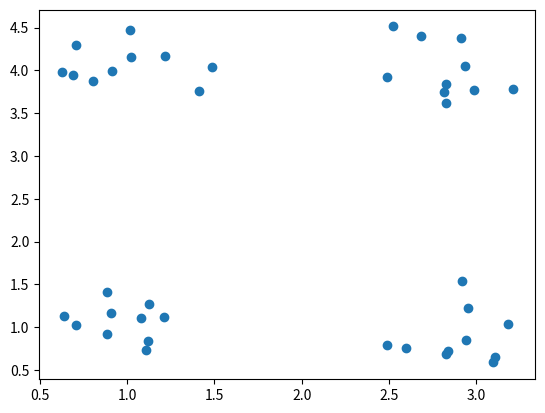
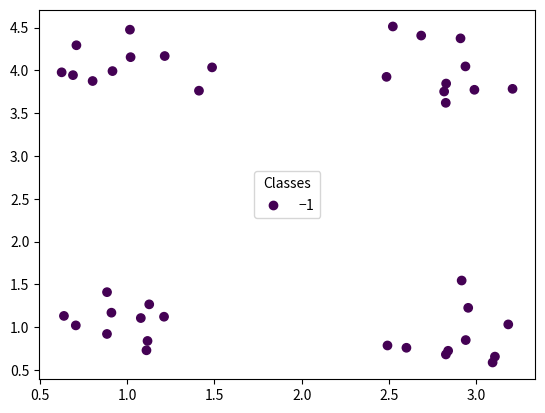

The script that saved these images, in order: (Note: this script raises an exception after producing the figures.)
import matplotlib
import numpy as np

rng = np.random.default_rng()
points=rng.normal((1,1),0.3,(10,2))  # Erzeugen von einem n-dimensionalen Array mit 10 Punkten um (1,1)
points = np.append(points, rng.normal((3,4),0.3,(10,2)), axis=0) # Anhängen von 10 Punkten um (3,4) an das ndarray
points = np.append(points, rng.normal((1,4),0.3,(10,2)), axis=0)
points = np.append(points, rng.normal((3,1),0.3,(10,2)), axis=0)
points

x_values = points[:,0]
y_values = points[:,1]
matplotlib.pyplot.scatter(x=x_values,y=y_values)

ones = np.ones((40,1))  # Erstellt ein ndarray aus 40 1-Werten
minus_ones = ones*-1    # Multipliziert jeden Wert im Array ones mit -1, sodass das Array aus -1 besteht.
points_with_labels = np.append(points, minus_ones, axis=1)  # Die negativen Labels werden als dritte Dimension an die Punkte angehängt
fig, ax = matplotlib.pyplot.subplots()  # Erstellt ein Plotobjekt
scatter = ax.scatter(x=x_values,y=y_values, c = minus_ones) # Fügt den eigentlichen Plot hinzu
legend1 = ax.legend(*scatter.legend_elements(),
                    loc="center", title="Classes")  # Erstellt eine Legende


def distance(point_a, point_b):
    x_a = point_a[0]
    y_a = point_a[1]
    x_b = point_b[0]
    y_b = point_b[1]
    sum = (x_a-x_b)**2+(y_a-y_b)**2     # Der Operator a**b entspricht der b-ten Potenz von as
    return np.sqrt(sum)     # Wir geben die Wurzel von sum zurück

def distance_to_list(point, list_of_points):
    if type(list_of_points) is np.ndarray:      # Sollten Sie ein ndarray übergeben, wandeln wir es an dieser Stelle in die von uns gewünschte Liste um
        list = []       # Erzeugen einer neuen Liste
        length = list_of_points.shape[0]      # Die Liste soll die Länge des nd-Arrays haben. Dies ist in unserem Fall die erste Dimension
        for i in range(0,length):       # Die for-Schleife besucht jeden Wert in range(0,length), was in diesem Fall jeder natürlichen Zahl in [0, length) entspricht
            list.append(list_of_points[i,0:2])  # Eine Zeile aus dem Array wird hinten an die Liste angehängt.
            # Für den Fall, dass auch Labels übergeben wurden, wird hier auch die zweite Dimension auf den x- und den y-Wert beschränkt
        list_of_points = list       # Das nd-Array wird nach Ende des Schleifendurchlaufs durch die Liste ersetzt.
    dist = 0
    for i in range(0,len(list_of_points)):
        dist += distance(point, list_of_points[i])   # a+=b entspricht a = a+b
    return dist

def initialize (k, points):
    raise NotImplementedError

for k in range(1, 20):
    test_samples = rng.normal((3,4),0.3,(k*10,2))
    test_means = initialize(k, test_samples)
    if type(test_means) is not list:
        print("initialize("+str(k)+", test_samples) gibt keine Liste zurück")
        continue
    if len(test_means) != k:
        print("initialize("+str(k)+", test_samples) gibt nicht "+str(k)+" means wieder sondern "+str(len(test_means)))
        continue
    sample_points = test_samples.tolist()
    for mean in test_means:
        if mean.tolist() not in sample_points:
            print("initialize("+str(k)+", test_samples) gibt einen mean zurück, der kein Beispielpunkt ist")
print("Test beendet")

def update_assignment(means, points_with_labels):
    raise NotImplementedError

assign_test_points =np.array([[0.81978,1.17051,-1.00000],
[1.48120,0.96536,-1.00000],
[0.94599,0.31114,-1.00000],
[0.75984,0.93593,-1.00000],
[2.89074,4.21255,-1.00000],
[2.94237,4.12130,-1.00000],
[2.98080,3.50789,-1.00000],
[2.45449,4.12931,-1.00000],
[1.62633,4.56571,-1.00000],
[0.85234,4.52376,-1.00000],
[0.86853,3.77435,-1.00000],
[0.94646,4.04733,-1.00000],
[3.13563,0.99857,-1.00000],
[3.48784,0.50411,-1.00000],
[2.89875,1.06748,-1.00000],
[2.98594,0.82798,-1.00000]])
assign_1_results = np.array([[0.81978,1.17051,0.00000],
[1.48120,0.96536,0.00000],
[0.94599,0.31114,0.00000],
[0.75984,0.93593,0.00000],
[2.89074,4.21255,0.00000],
[2.94237,4.12130,0.00000],
[2.98080,3.50789,0.00000],
[2.45449,4.12931,0.00000],
[1.62633,4.56571,0.00000],
[0.85234,4.52376,0.00000],
[0.86853,3.77435,0.00000],
[0.94646,4.04733,0.00000],
[3.13563,0.99857,0.00000],
[3.48784,0.50411,0.00000],
[2.89875,1.06748,0.00000],
[2.98594,0.82798,0.00000]])
assign_2_results = np.array([[0.81978,1.17051,0.00000],
[1.48120,0.96536,0.00000],
[0.94599,0.31114,0.00000],
[0.75984,0.93593,0.00000],
[2.89074,4.21255,1.00000],
[2.94237,4.12130,1.00000],
[2.98080,3.50789,1.00000],
[2.45449,4.12931,1.00000],
[1.62633,4.56571,1.00000],
[0.85234,4.52376,1.00000],
[0.86853,3.77435,1.00000],
[0.94646,4.04733,1.00000],
[3.13563,0.99857,0.00000],
[3.48784,0.50411,0.00000],
[2.89875,1.06748,0.00000],
[2.98594,0.82798,0.00000]])
assign_3_results = np.array([[0.81978,1.17051,0.00000],
[1.48120,0.96536,0.00000],
[0.94599,0.31114,0.00000],
[0.75984,0.93593,0.00000],
[2.89074,4.21255,1.00000],
[2.94237,4.12130,1.00000],
[2.98080,3.50789,1.00000],
[2.45449,4.12931,1.00000],
[1.62633,4.56571,2.00000],
[0.85234,4.52376,2.00000],
[0.86853,3.77435,2.00000],
[0.94646,4.04733,2.00000],
[3.13563,0.99857,0.00000],
[3.48784,0.50411,0.00000],
[2.89875,1.06748,0.00000],
[2.98594,0.82798,0.00000]])
assign_4_results = np.array([[0.81978,1.17051,0.00000],
[1.48120,0.96536,0.00000],
[0.94599,0.31114,0.00000],
[0.75984,0.93593,0.00000],
[2.89074,4.21255,1.00000],
[2.94237,4.12130,1.00000],
[2.98080,3.50789,1.00000],
[2.45449,4.12931,1.00000],
[1.62633,4.56571,2.00000],
[0.85234,4.52376,2.00000],
[0.86853,3.77435,2.00000],
[0.94646,4.04733,2.00000],
[3.13563,0.99857,3.00000],
[3.48784,0.50411,3.00000],
[2.89875,1.06748,3.00000],
[2.98594,0.82798,3.00000]])

# Kontrolle mit einem Mean
means = [np.array([1,1])]
check_updated = update_assignment(means, assign_test_points)
if check_updated is not True:
    print("1: Punkte ohne Label werden einem Mean nicht zugeordnet oder es wird ein falscher Wert zurückgegeben")
if -1.0 in assign_test_points[:,2]:
    print("1: Manche Punkte wurden keinem Cluster zugeordnet")
if (assign_test_points != assign_1_results).any():
    print("1: Punkte werden dem falschen Cluster zugeordnet")
check_updated = update_assignment(means, assign_test_points)
if check_updated is True:
    print("1: Beim zweiten Aufruf mit den selben Means wurde das Ergebnis verändert")
# Kontrolle mit 2 Means
means.append(np.array([3,4]))
check_updated = update_assignment(means, assign_test_points)
if check_updated is not True:
    print("2: Punkte werden nicht angepasst, obwohl dies nötig wäre oder es wird ein falscher Wert zurückgegeben")
if -1.0 in assign_test_points[:,2]:
    print("2: Manche Punkte wurden keinem Cluster zugeordnet")
if (assign_test_points != assign_2_results).any():
    print("2: Punkte werden dem falschen Cluster zugeordnet")
check_updated = update_assignment(means, assign_test_points)
if check_updated is True:
    print("2: Beim zweiten Aufruf mit den selben Means wurde das Ergebnis verändert")
# Kontrolle mit 3 Means
means.append(np.array([1,4]))
check_updated = update_assignment(means, assign_test_points)
if check_updated is not True:
    print("3: Punkte werden nicht angepasst, obwohl dies nötig wäre oder es wird ein falscher Wert zurückgegeben")
if -1.0 in assign_test_points[:,2]:
    print("3: Manche Punkte wurden keinem Cluster zugeordnet")
if (assign_test_points != assign_3_results).any():
    print("3: Punkte werden dem falschen Cluster zugeordnet")
check_updated = update_assignment(means, assign_test_points)
if check_updated is True:
    print("3: Beim zweiten Aufruf mit den selben Means wurde das Ergebnis verändert")
# Kontrolle mit 4 means
means.append(np.array([3,1]))
check_updated = update_assignment(means, assign_test_points)
if check_updated is not True:
    print("4: Punkte werden nicht angepasst, obwohl dies nötig wäre oder es wird ein falscher Wert zurückgegeben")
if -1.0 in assign_test_points[:,2]:
    print("4: Manche Punkte wurden keinem Cluster zugeordnet")
if (assign_test_points != assign_4_results).any():
    print("4: Punkte werden dem falschen Cluster zugeordnet")
check_updated = update_assignment(means, assign_test_points)
if check_updated is True:
    print("4: Beim zweiten Aufruf mit den selben Means wurde das Ergebnis verändert")
print("Test beendet")

def update_center(means, points_with_labels):
    raise NotImplementedError

# Wir betrachten die vier Punkte, um die wir unsere Cluster generiert haben als Clustermittelpunkte
# Außerdem betrachten wir den ersten, die ersten beiden und die ersten drei Mittelpunkte jeweils einzeln, um die Implementierung mit einer unterschiedlichen Anzahl Cluster zu testen.
means1 = [np.array([1,1])]
means2 = [np.array([1,1]), np.array([3,4])]
means3 = [np.array([1,1]), np.array([3,4]), np.array([1,4])]
means4 = [np.array([1,1]), np.array([3,4]), np.array([1,4]), np.array([3,1])]
# Wir berechnen insgesamt 16 verschiedene Varianten. Zu jeder unserer 4 Mittelpunktmengen berechnen wir die neune Clustermittelpunkte für jedes der vier Clusterings, die wir beim Test der vorherigen Methode erstellt haben.
results_update = [[update_center(means1, assign_1_results), update_center(means1, assign_2_results), update_center(means1, assign_3_results), update_center(means1, assign_4_results)], [update_center(means2, assign_1_results), update_center(means2, assign_2_results), update_center(means2, assign_3_results), update_center(means2, assign_4_results)], [update_center(means3, assign_1_results), update_center(means3, assign_2_results), update_center(means3, assign_3_results), update_center(means3, assign_4_results)], [update_center(means4, assign_1_results), update_center(means4, assign_2_results), update_center(means4, assign_3_results), update_center(means4, assign_4_results)]]
for i in range(0,4):
    # Es wird geprüft, ob stehts die richtige Anzahl an Mittelpunkten widergegeben wird
    for j in range(0,4):
        if len(results_update[i][j])!=i+1:
            print(str(i+1)+": Es wurde die falsche Anzahl an Means ausgegeben:"+str(len(results_update[i][j])))
    # Der Mittelpunkt von Klasse 1 wird betratchet. Dieser ist in jeder Situation deterministisch.
    # Um Rundungsfehler abzufangen, wird hier nur betrachtet, ob der Wert nahe am gesuchten Wert ist.
    if distance(results_update[i][0][0], np.array([2.00481438, 2.478955]))>0.01:
        print(str(i+1)+".1.1: Es wurde ein falscher Mean ausgegeben.")
    if distance(results_update[i][1][0], np.array([2.06437125, 0.847635]))>0.01:
        print(str(i+1)+".2.1: Es wurde ein falscher Mean ausgegeben.")
    if distance(results_update[i][2][0], np.array([2.06437125, 0.847635]))>0.01:
        print(str(i+1)+".3.1: Es wurde ein falscher Mean ausgegeben.")
    if distance(results_update[i][3][0], np.array([1.0017025, 0.845735]))>0.01:
        print(str(i+1)+".4.1: Es wurde ein falscher Mean ausgegeben.")
    # Gibt es nur ein Cluster in den Daten, ergibt es keinen Sinn, die anderen Clustermittelpunkte zu betrachten
    if i == 0:
        continue
    # Der Mittelpunkt von Klasse 2 wird betrachtet. Wurden alle Punkte Cluster 1 zugeordnet, so ist dieser Punkt nicht bestimmt, weswegen ein Mittelpunkt nicht kontrolliert wird.
    if distance(results_update[i][1][1], np.array([1.94526,4.11028]))>0.01:
        print(str(i+1)+".2.2: Es wurde ein falscher Mean ausgegeben.")
    if distance(results_update[i][2][1], np.array([2.81710,3.99276]))>0.01:
        print(str(i+1)+".3.2: Es wurde ein falscher Mean ausgegeben.")
    if distance(results_update[i][3][1], np.array([2.81710,3.99276]))>0.01:
        print(str(i+1)+".4.2: Es wurde ein falscher Mean ausgegeben.")
    if i == 1:
        continue
    # Kontrolle vom dritten Mittelpunkt
    if distance(results_update[i][2][2], np.array([1.07342,4.22779]))>0.01:
        print(str(i+1)+".3.3: Es wurde ein falscher Mean ausgegeben.")
    if distance(results_update[i][3][2], np.array([1.07342,4.22779]))>0.01:
        print(str(i+1)+".4.3: Es wurde ein falscher Mean ausgegeben.")
    if i == 2:
        continue
    # Kontrolle vom vierten Mittelpunkt
    if distance(results_update[i][3][3], np.array([3.12704,0.84953]))>0.01:
        print(str(i+1)+".4.4: Es wurde ein falscher Mean ausgegeben.")
print("Test beendet")

def lloyd(k, points_with_labels):
    raise NotImplementedError

result = lloyd(4, points_with_labels)
fig, ax = matplotlib.pyplot.subplots()
scatter = ax.scatter(x=result[:,0],y=result[:,1], c = result[:,2])
legend1 = ax.legend(*scatter.legend_elements(),
                    loc="center", title="Classes")